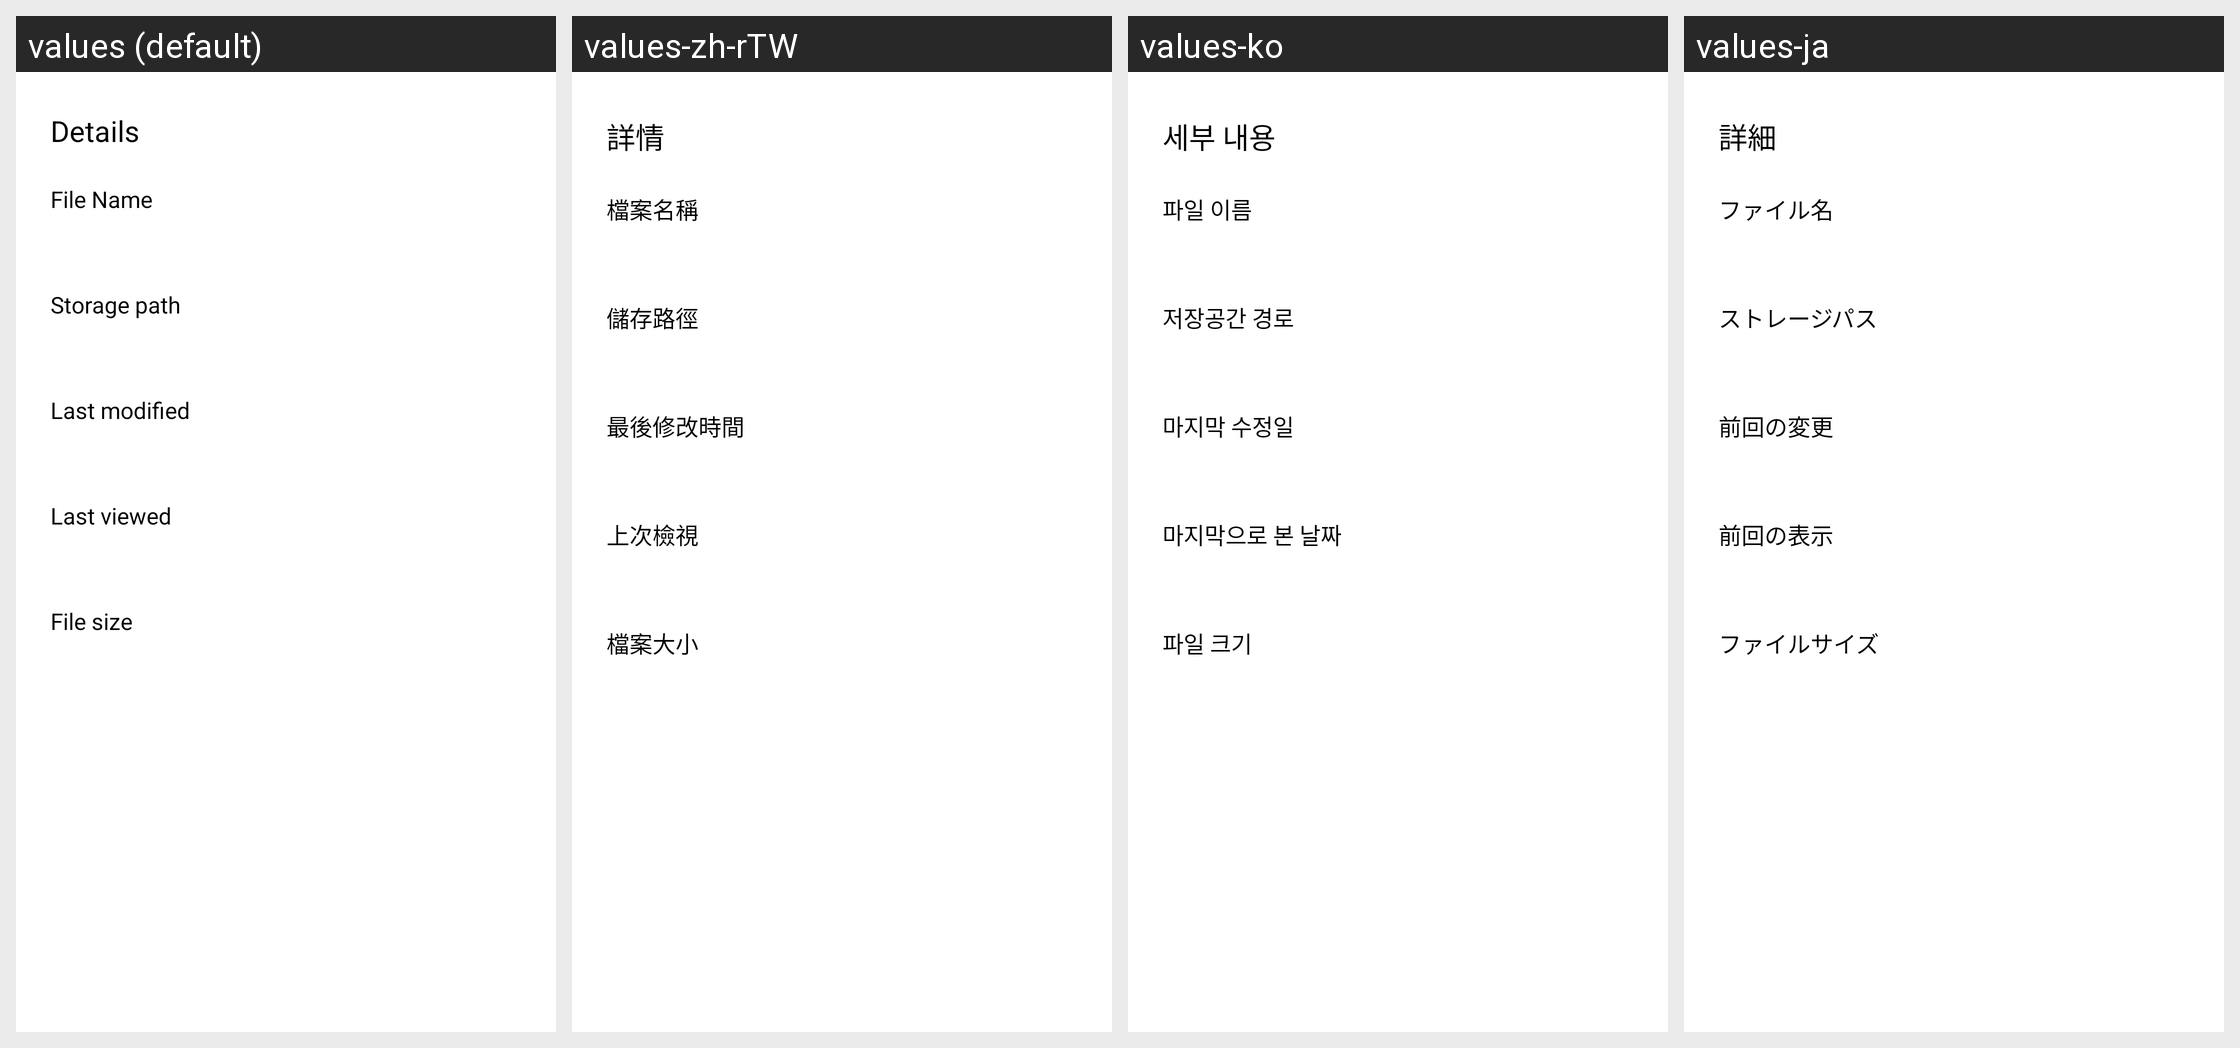

The Android screen above is rendered under several locales of the same app. Produce the string resources it draws, with the default and per-locale values.
Android screen res/layout/layout_pdf_info_dialog.xml rendered under 4 locales, left to right: values (default), values-zh-rTW, values-ko, values-ja. Device: Nexus 5 (rendered at 1080×1920; each locale shown at half size, 540×960, under a caption strip naming it); theme AppTheme.
Other locales in the repository, not shown: values-af, values-am, values-ar, values-as, values-az, values-be, values-bg, values-bn, values-bn-rIN, values-bs, values-ca, values-cs, values-da, values-de, values-el, values-en, values-en-rAU, values-en-rGB, values-en-rXC, values-es, values-es-rUS, values-et, values-eu, values-fa, values-fi, values-fil, values-fr, values-fr-rCA, values-gl, values-gu, values-hi, values-hr, values-hu, values-hy, values-id, values-in, values-in-rID, values-is, values-it, values-iw, values-ka, values-kk, values-km, values-kn, values-ky, values-lo, values-lt, values-lv, values-mk, values-ml, values-mn, values-mr, values-ms, values-my, values-nb, values-ne, values-nl, values-no, values-or, values-pa, values-pl, values-pt, values-pt-rBR, values-pt-rPT, values-ro, values-ru, values-si, values-sk, values-sl, values-sq, values-sr, values-sv, values-sw, values-ta, values-ta-rIN, values-te, values-th, values-th-rTH, values-tl, values-tr, values-uk, values-ur, values-uz, values-vi, values-zh, values-zh-rCN, values-zh-rHK, values-zu.
Strings drawn on this screen, with the default value and each locale's value (text and hints the layout hard-codes, and strings that could not be matched under every locale, appear in the picture but are not listed):

arg_res_0x7f130382
  values: Details
  values-zh-rTW: 詳情
  values-ko: 세부 내용
  values-ja: 詳細

arg_res_0x7f130392
  values: File Name
  values-zh-rTW: 檔案名稱
  values-ko: 파일 이름
  values-ja: ファイル名

arg_res_0x7f1303fe
  values: Storage path
  values-zh-rTW: 儲存路徑
  values-ko: 저장공간 경로
  values-ja: ストレージパス

arg_res_0x7f130397
  values: Last modified
  values-zh-rTW: 最後修改時間
  values-ko: 마지막 수정일
  values-ja: 前回の変更

arg_res_0x7f1303a1
  values: Last viewed
  values-zh-rTW: 上次檢視
  values-ko: 마지막으로 본 날짜
  values-ja: 前回の表示

arg_res_0x7f130150
  values: File size
  values-zh-rTW: 檔案大小
  values-ko: 파일 크기
  values-ja: ファイルサイズ
